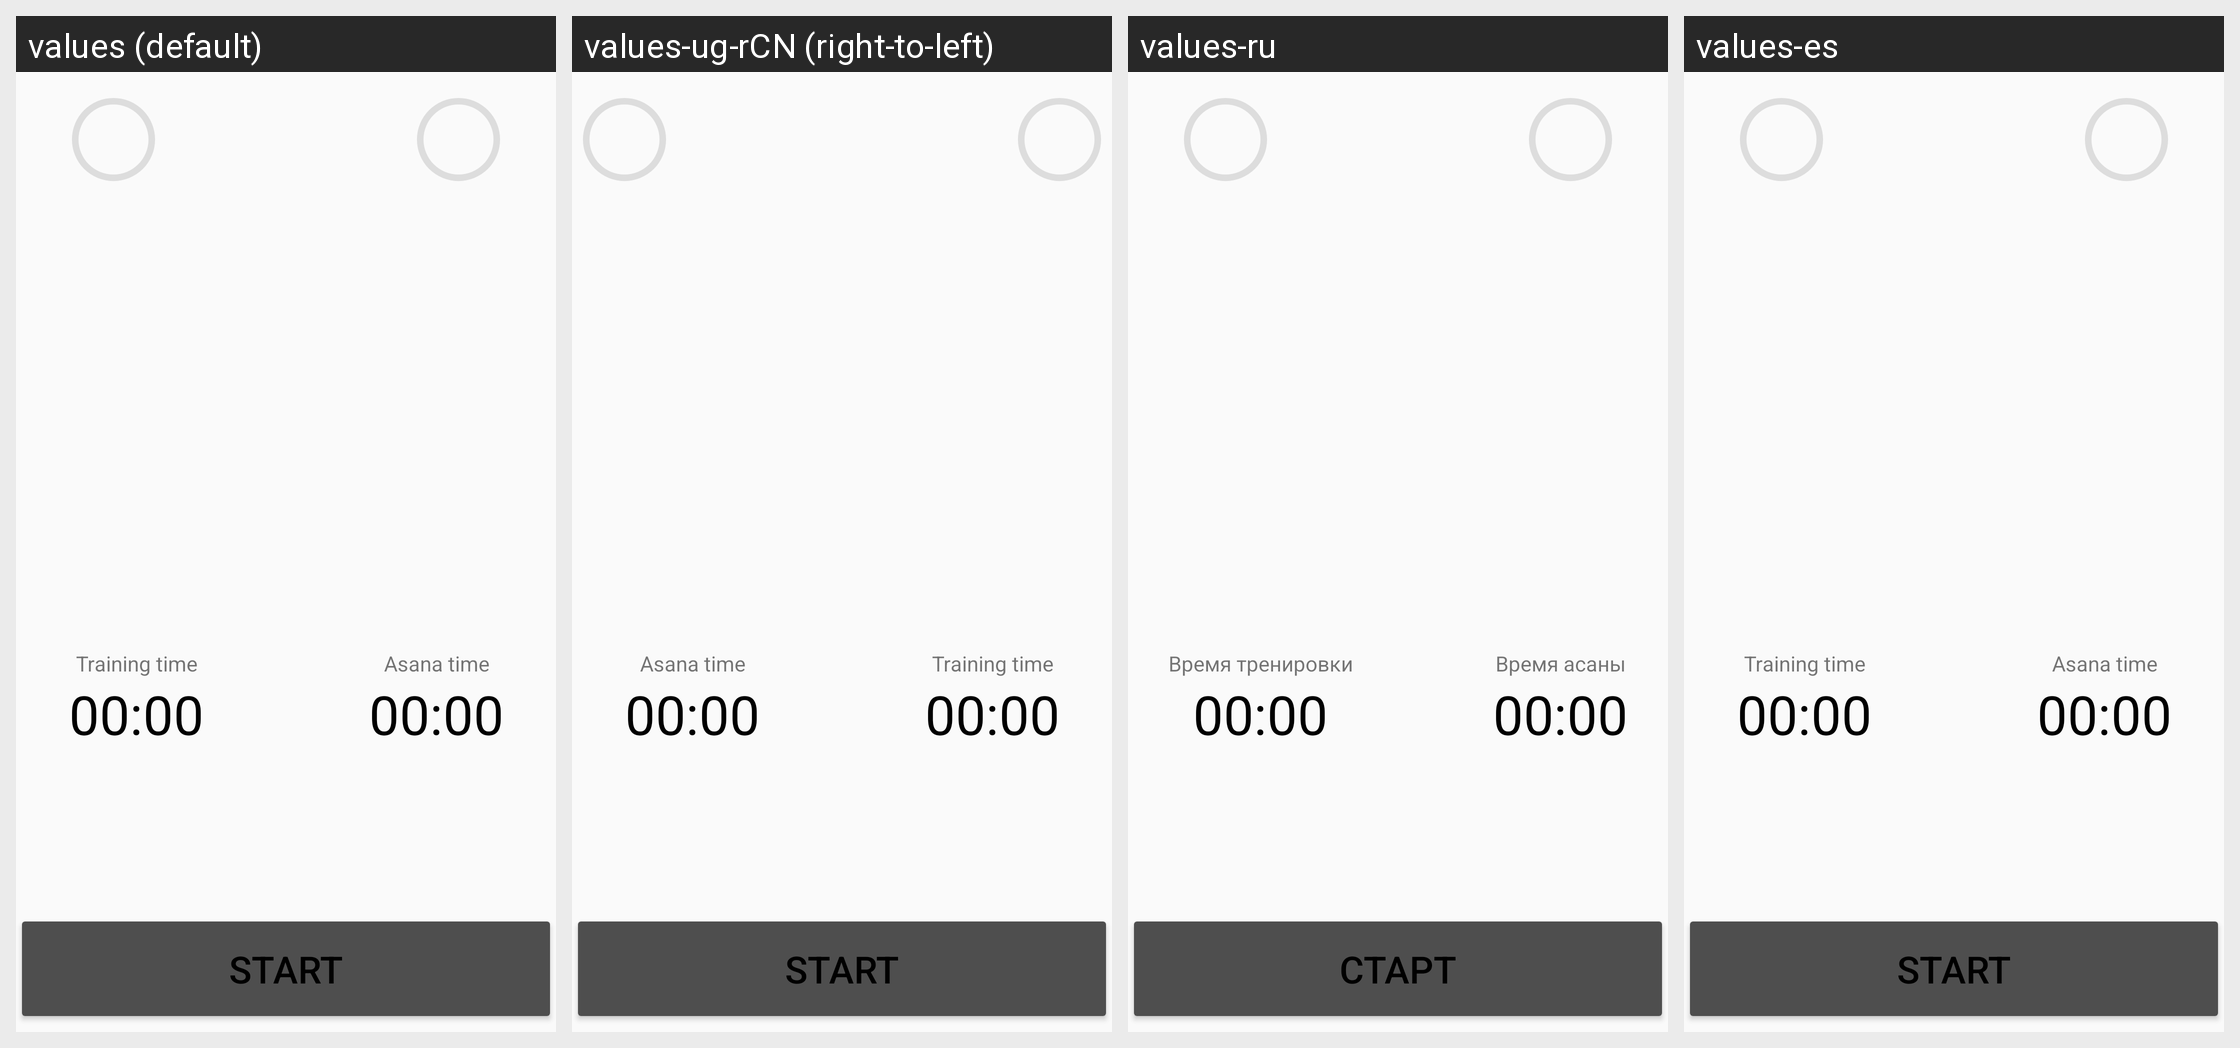

Strings drawn on this Android screen and how each of the app's shown locales translates them:
Android screen res/layout/fragment_action.xml rendered under 4 locales, left to right: values (default), values-ug-rCN (right-to-left), values-ru, values-es. Device: Nexus 5 (rendered at 1080×1920; each locale shown at half size, 540×960, under a caption strip naming it); theme Default.
Strings drawn on this screen, with the default value and each locale's value (text and hints the layout hard-codes, and strings that could not be matched under every locale, appear in the picture but are not listed):

time_workout
  values: Training time
  values-ug-rCN: Training time  [not translated; the default value is used]
  values-ru: Время тренировки
  values-es: Training time

time_asana
  values: Asana time
  values-ug-rCN: Asana time  [not translated; the default value is used]
  values-ru: Время асаны
  values-es: Asana time

start_action
  values: Start
  values-ug-rCN: Start  [not translated; the default value is used]
  values-ru: Старт
  values-es: Start
